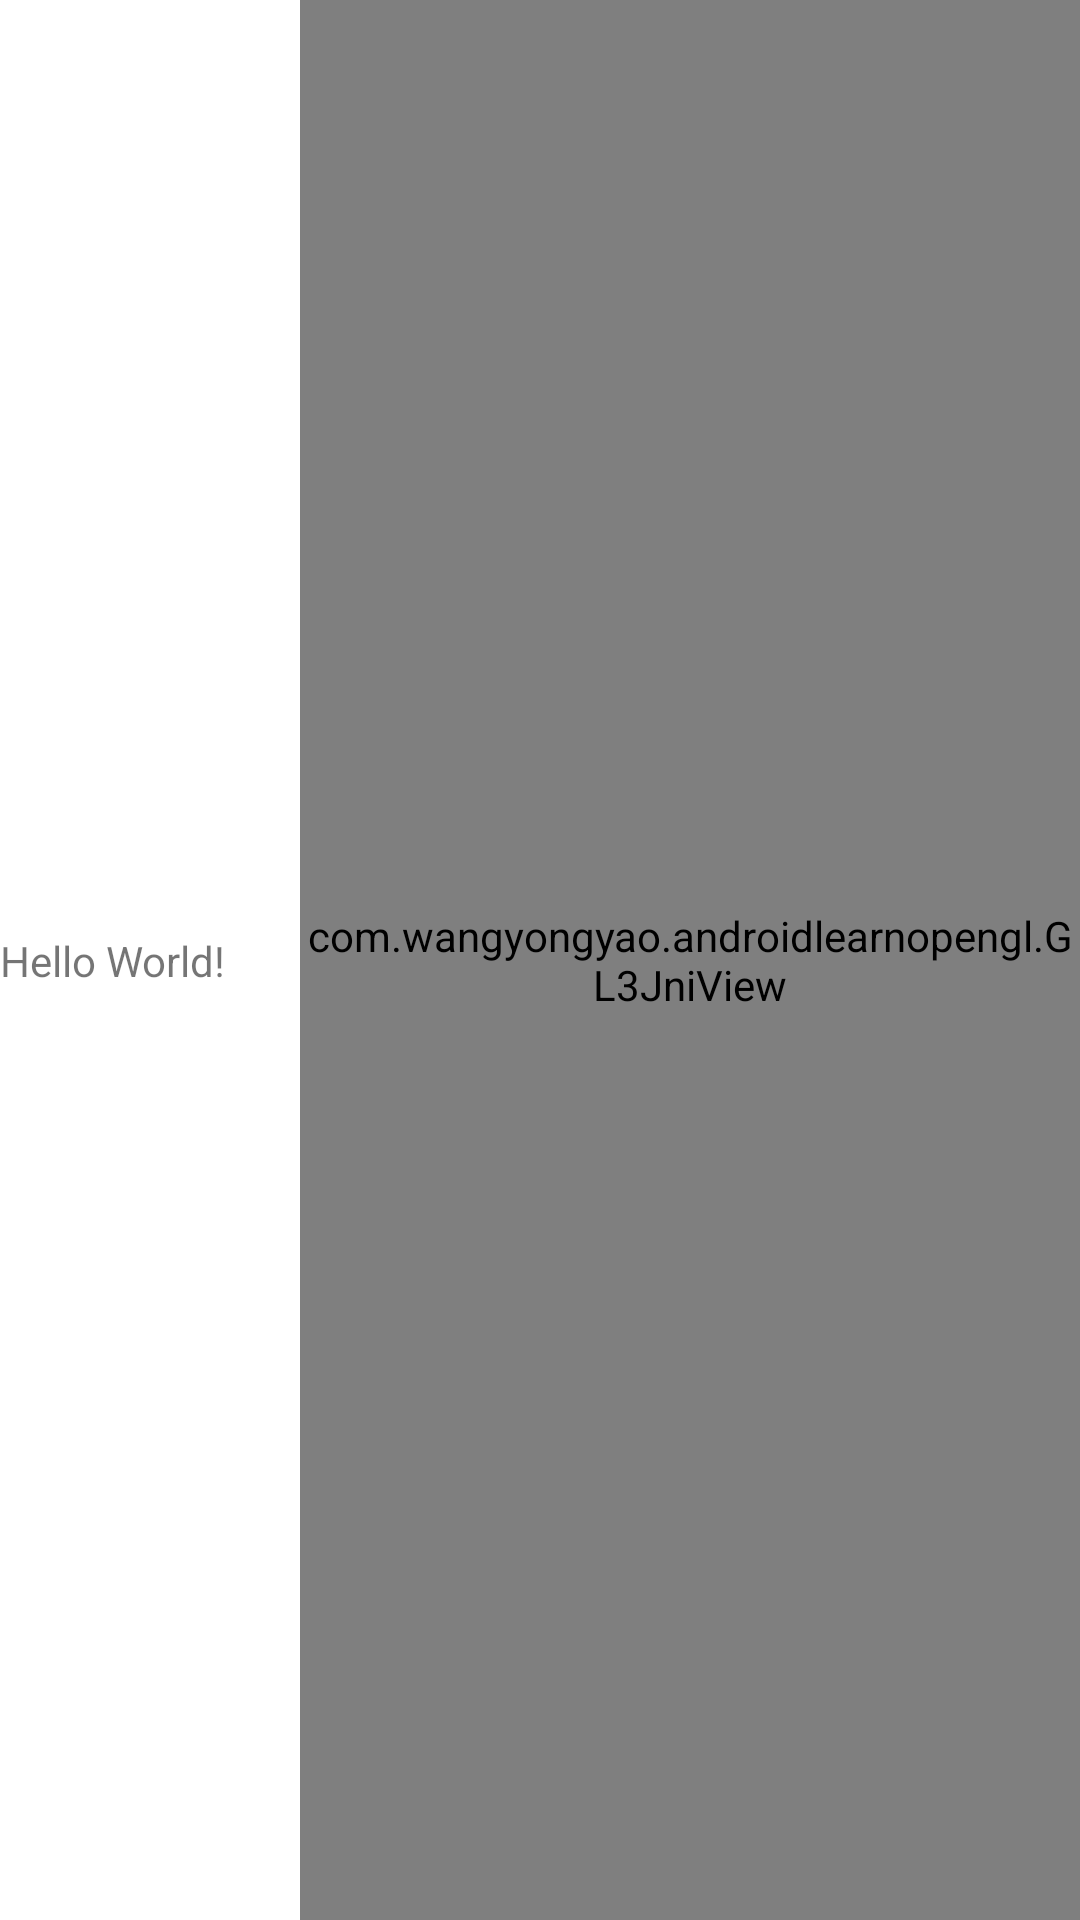

Reconstruct the res/layout file that produces this screen, plus the resources it refers to.
<!-- AndroidManifest.xml: application theme Theme.AndroidLearnOpenGL -->
<!-- res/layout/activity_main.xml -->
<?xml version="1.0" encoding="utf-8"?>
<androidx.constraintlayout.widget.ConstraintLayout xmlns:android="http://schemas.android.com/apk/res/android"
    xmlns:app="http://schemas.android.com/apk/res-auto"
    xmlns:tools="http://schemas.android.com/tools"
    android:layout_width="match_parent"
    android:layout_height="match_parent"
    tools:context=".MainActivity">


    <TextView
        android:id="@+id/sample_text"
        android:layout_width="wrap_content"
        android:layout_height="wrap_content"
        android:text="Hello World!"
        app:layout_constraintBottom_toBottomOf="parent"
        app:layout_constraintStart_toStartOf="parent"
        app:layout_constraintTop_toTopOf="parent" />

    <com.wangyongyao.androidlearnopengl.GL3JniView
        android:layout_width="match_parent"
        android:layout_height="match_parent"
        android:layout_marginStart="100dp"
        app:layout_constraintStart_toEndOf="@+id/sample_text"
        app:layout_constraintTop_toTopOf="parent" />

</androidx.constraintlayout.widget.ConstraintLayout>
<!-- resources referenced by this layout -->
<resources>
  <style name="Theme.AndroidLearnOpenGL" parent="Theme.MaterialComponents.DayNight.DarkActionBar">
          
          <item name="colorPrimary">@color/purple_500</item>
          <item name="colorPrimaryVariant">@color/purple_700</item>
          <item name="colorOnPrimary">@color/white</item>
          
          <item name="colorSecondary">@color/teal_200</item>
          <item name="colorSecondaryVariant">@color/teal_700</item>
          <item name="colorOnSecondary">@color/black</item>
          
          <item name="android:statusBarColor">?attr/colorPrimaryVariant</item>
          
      </style>
  <!-- not gathered from this repository: default colours our renderer supplied (Android Studio template values) -->
  <color name="purple_500">#FF6200EE</color>
  <color name="purple_700">#FF3700B3</color>
  <color name="teal_200">#FF03DAC5</color>
  <color name="teal_700">#FF018786</color>
  <color name="black">#FF000000</color>
  <color name="white">#FFFFFFFF</color>
</resources>
